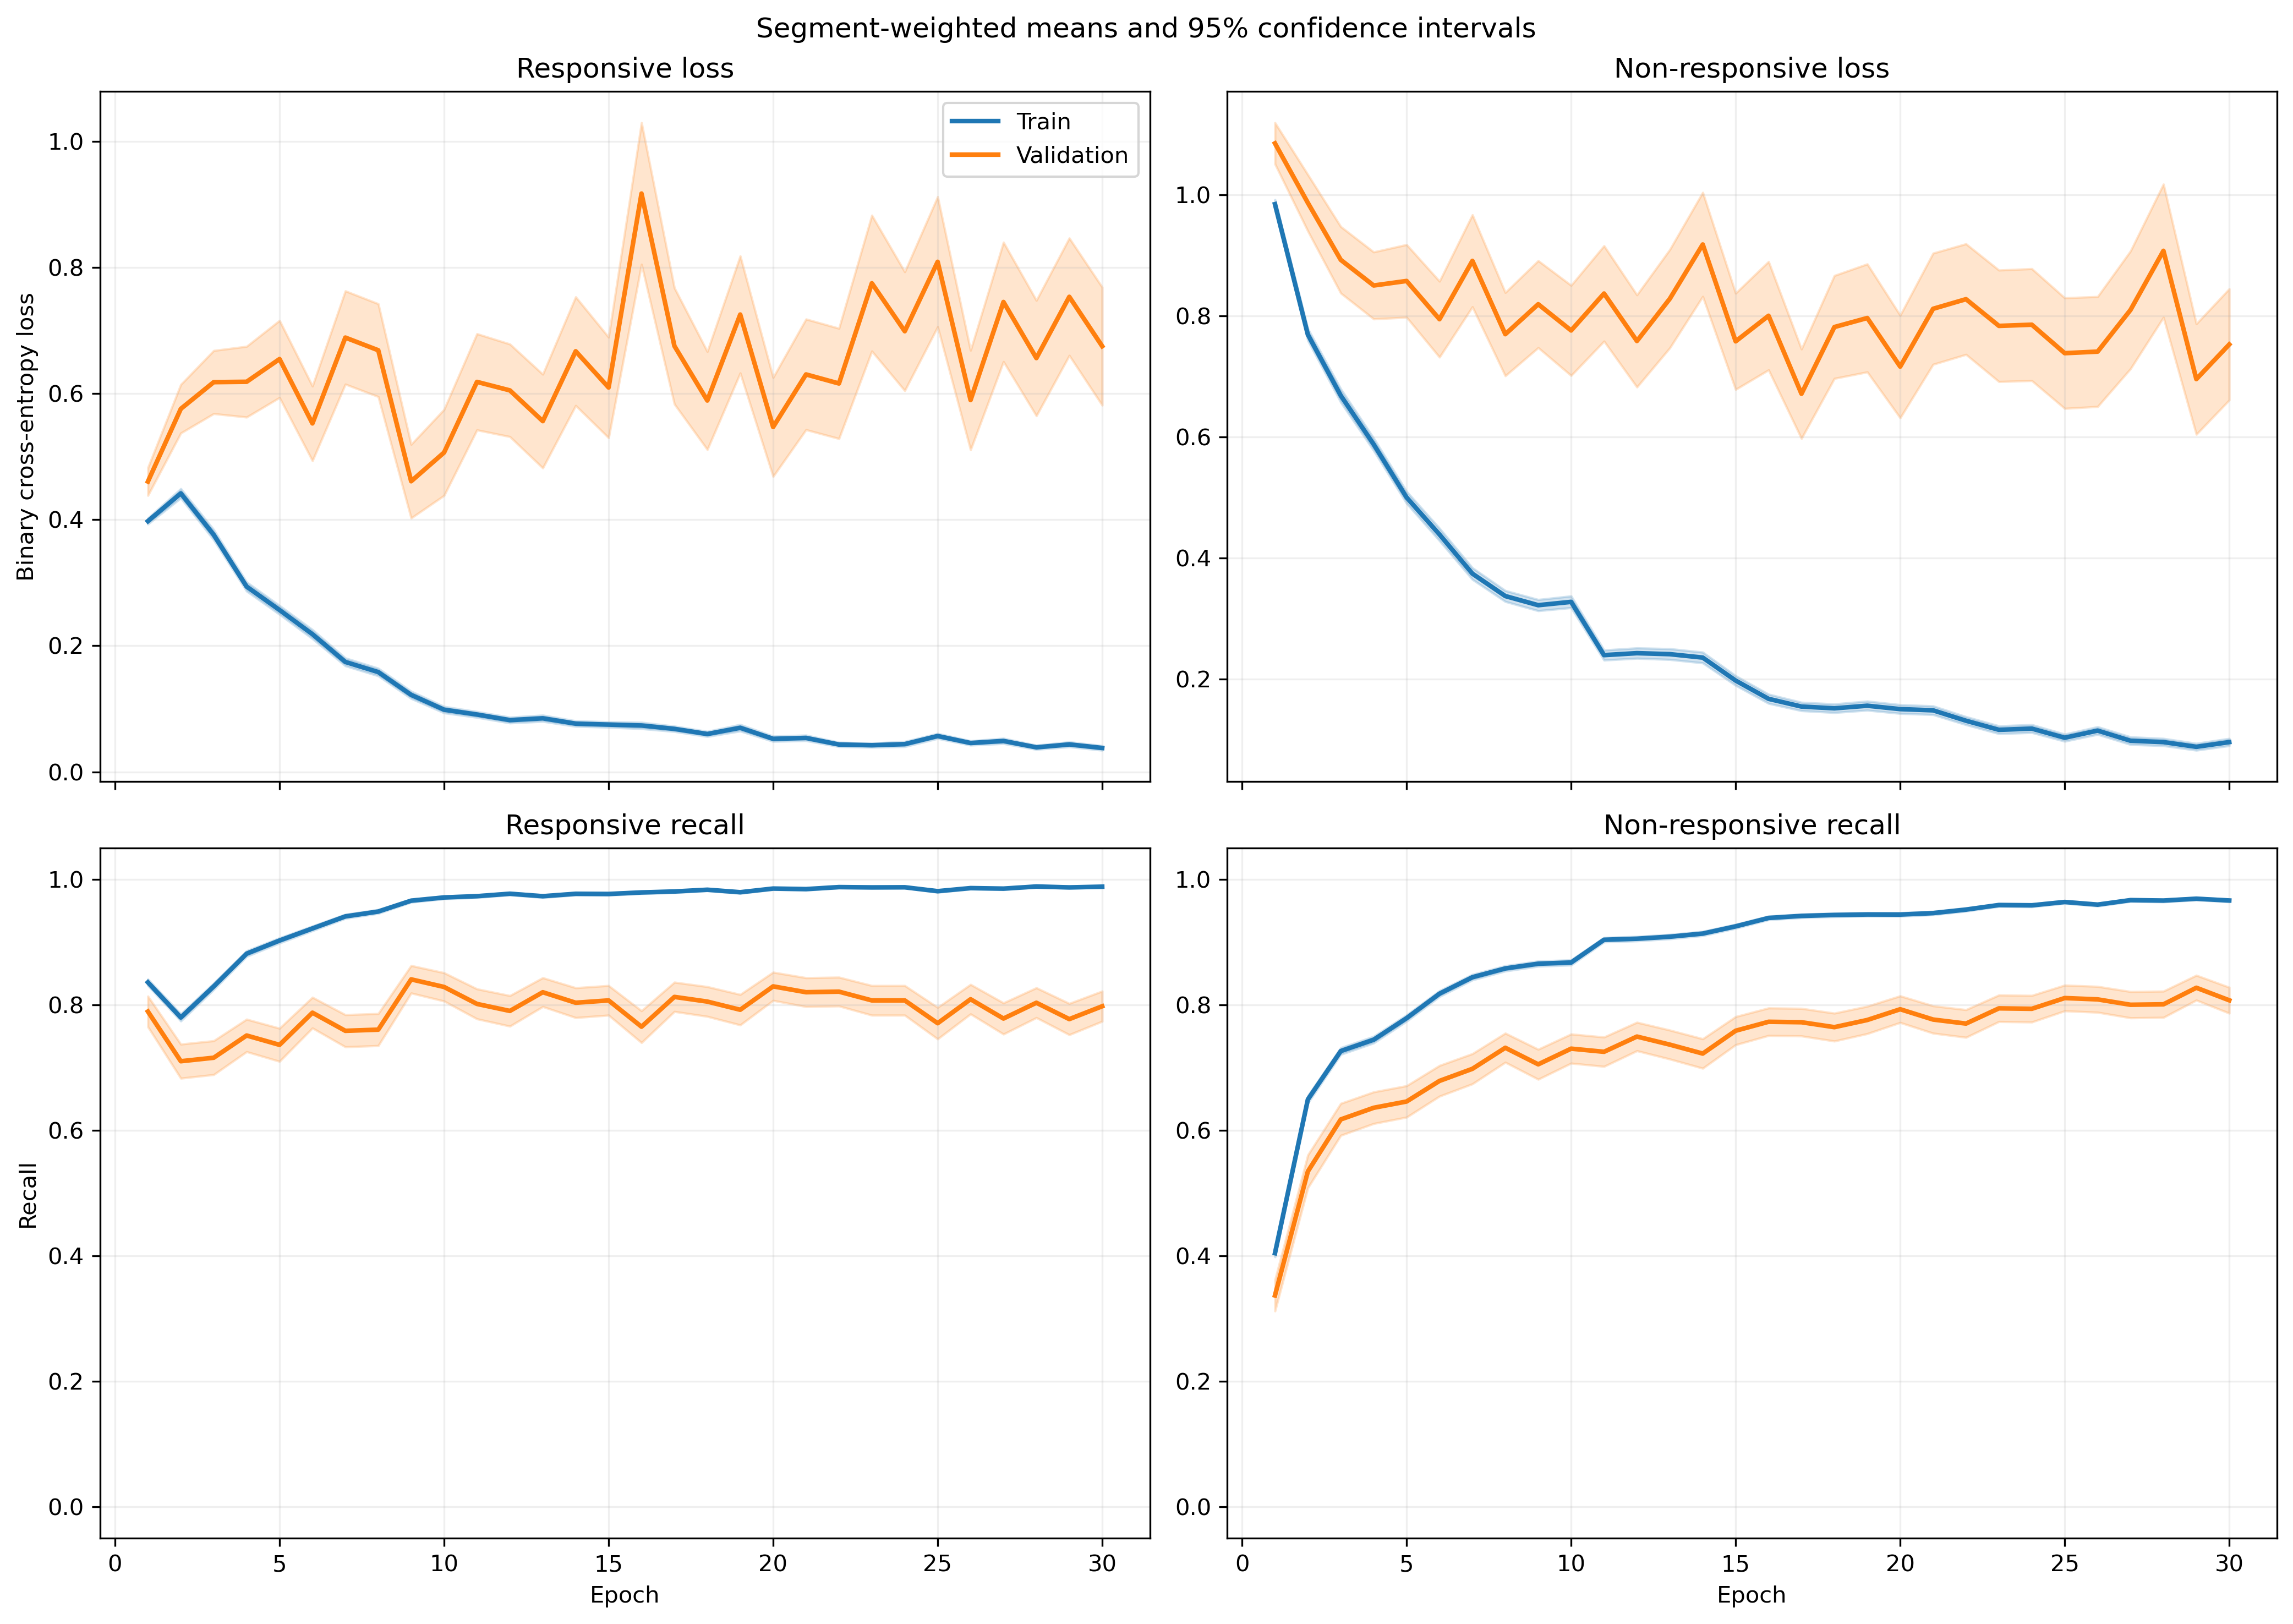

The table this chart was drawn from, first rows:
fold, epoch, split, r_loss, r_loss_count, r_loss_sum, r_loss_sum_sq, r_recall, r_recall_count, r_recall_sum, r_recall_sum_sq, nr_loss, nr_loss_count, nr_loss_sum, nr_loss_sum_sq, nr_recall, nr_recall_count, nr_recall_sum, nr_recall_sum_sq
1, 1, train, 0.3087, 1063, 328.1, 208.1, 0.8815, 1063, 937.0, 937.0, 1.184, 1401, 1659, 2715, 0.3512, 1401, 492.0, 492.0
1, 1, validation, 0.1083, 10, 1.083, 0.1684, 1.0, 10, 10.0, 10.0, , 0, 0.0, 0.0, , 0, 0.0, 0.0
1, 2, train, 0.5173, 1063, 549.9, 604.5, 0.7808, 1063, 830.0, 830.0, 0.609, 1401, 853.3, 1027, 0.6759, 1401, 947.0, 947.0
1, 2, validation, 0.1358, 10, 1.358, 0.2459, 1.0, 10, 10.0, 10.0, , 0, 0.0, 0.0, , 0, 0.0, 0.0
1, 3, train, 0.3239, 1063, 344.3, 350.4, 0.8655, 1063, 920.0, 920.0, 0.6317, 1401, 885, 1419, 0.7088, 1401, 993.0, 993.0
1, 3, validation, 0.07644, 10, 0.7644, 0.09587, 1.0, 10, 10.0, 10.0, , 0, 0.0, 0.0, , 0, 0.0, 0.0
1, 4, train, 0.2509, 1063, 266.7, 383, 0.9069, 1063, 964.0, 964.0, 0.6072, 1401, 850.6, 1791, 0.7366, 1401, 1032, 1032
1, 4, validation, 0.04708, 10, 0.4708, 0.05024, 1.0, 10, 10.0, 10.0, , 0, 0.0, 0.0, , 0, 0.0, 0.0
1, 5, train, 0.2752, 1063, 292.5, 528.6, 0.9087, 1063, 966.0, 966.0, 0.3976, 1401, 557.1, 1172, 0.8287, 1401, 1161, 1161
1, 5, validation, 0.0327, 10, 0.327, 0.02327, 1.0, 10, 10.0, 10.0, , 0, 0.0, 0.0, , 0, 0.0, 0.0
1, 6, train, 0.15, 1063, 159.5, 189.6, 0.9548, 1063, 1015, 1015, 0.4653, 1401, 651.9, 1363, 0.7937, 1401, 1112, 1112
1, 6, validation, 0.02299, 10, 0.2299, 0.01161, 1.0, 10, 10.0, 10.0, , 0, 0.0, 0.0, , 0, 0.0, 0.0
1, 7, train, 0.2797, 1063, 297.3, 520.9, 0.9031, 1063, 960.0, 960.0, 0.2311, 1401, 323.7, 613.4, 0.8972, 1401, 1257, 1257
1, 7, validation, 0.06747, 10, 0.6747, 0.145, 1.0, 10, 10.0, 10.0, , 0, 0.0, 0.0, , 0, 0.0, 0.0
1, 8, train, 0.1821, 1063, 193.5, 359.7, 0.9436, 1063, 1003, 1003, 0.4244, 1401, 594.5, 1327, 0.8237, 1401, 1154, 1154
1, 8, validation, 0.0481, 10, 0.481, 0.1119, 1.0, 10, 10.0, 10.0, , 0, 0.0, 0.0, , 0, 0.0, 0.0
1, 9, train, 0.1708, 1063, 181.5, 395.7, 0.9473, 1063, 1007, 1007, 0.2547, 1401, 356.8, 833.5, 0.8986, 1401, 1259, 1259
1, 9, validation, 0.02754, 10, 0.2754, 0.05012, 1.0, 10, 10.0, 10.0, , 0, 0.0, 0.0, , 0, 0.0, 0.0
1, 10, train, 0.02759, 1063, 29.33, 5.974, 0.9972, 1063, 1060, 1060, 0.5167, 1401, 723.9, 1764, 0.793, 1401, 1111, 1111
1, 10, validation, 0.008066, 10, 0.08066, 0.001423, 1.0, 10, 10.0, 10.0, , 0, 0.0, 0.0, , 0, 0.0, 0.0
1, 11, train, 0.08143, 1063, 86.56, 101.3, 0.9793, 1063, 1041, 1041, 0.1972, 1401, 276.3, 545.5, 0.9108, 1401, 1276, 1276
1, 11, validation, 0.009616, 10, 0.09616, 0.002541, 1.0, 10, 10.0, 10.0, , 0, 0.0, 0.0, , 0, 0.0, 0.0
1, 12, train, 0.06938, 1063, 73.75, 55.96, 0.984, 1063, 1046, 1046, 0.1897, 1401, 265.7, 552.6, 0.9215, 1401, 1291, 1291
1, 12, validation, 0.008751, 10, 0.08751, 0.001231, 1.0, 10, 10.0, 10.0, , 0, 0.0, 0.0, , 0, 0.0, 0.0
1, 13, train, 0.149, 1063, 158.4, 477.4, 0.9558, 1063, 1016, 1016, 0.2242, 1401, 314.1, 912.4, 0.9186, 1401, 1287, 1287
1, 13, validation, 0.003947, 10, 0.03947, 0.0002931, 1.0, 10, 10.0, 10.0, , 0, 0.0, 0.0, , 0, 0.0, 0.0
1, 14, train, 0.09743, 1063, 103.6, 135.7, 0.9661, 1063, 1027, 1027, 0.1166, 1401, 163.4, 354.2, 0.9572, 1401, 1341, 1341
1, 14, validation, 0.01007, 10, 0.1007, 0.002139, 1.0, 10, 10.0, 10.0, , 0, 0.0, 0.0, , 0, 0.0, 0.0
1, 15, train, 0.03386, 1063, 36, 37.44, 0.9925, 1063, 1055, 1055, 0.227, 1401, 318, 814.8, 0.9065, 1401, 1270, 1270
1, 15, validation, 0.003439, 10, 0.03439, 0.0001761, 1.0, 10, 10.0, 10.0, , 0, 0.0, 0.0, , 0, 0.0, 0.0
1, 16, train, 0.06216, 1063, 66.08, 119.1, 0.9849, 1063, 1047, 1047, 0.172, 1401, 240.9, 626.4, 0.9393, 1401, 1316, 1316
1, 16, validation, 0.007799, 10, 0.07799, 0.001776, 1.0, 10, 10.0, 10.0, , 0, 0.0, 0.0, , 0, 0.0, 0.0
1, 17, train, 0.05533, 1063, 58.81, 83.15, 0.9821, 1063, 1044, 1044, 0.1266, 1401, 177.4, 456.8, 0.9572, 1401, 1341, 1341
1, 17, validation, 0.007545, 10, 0.07545, 0.002391, 1.0, 10, 10.0, 10.0, , 0, 0.0, 0.0, , 0, 0.0, 0.0
1, 18, train, 0.05297, 1063, 56.31, 57.71, 0.9859, 1063, 1048, 1048, 0.1007, 1401, 141, 273.3, 0.9593, 1401, 1344, 1344
1, 18, validation, 0.01297, 10, 0.1297, 0.004906, 1.0, 10, 10.0, 10.0, , 0, 0.0, 0.0, , 0, 0.0, 0.0
1, 19, train, 0.07261, 1063, 77.18, 259.4, 0.9802, 1063, 1042, 1042, 0.3181, 1401, 445.7, 1475, 0.8929, 1401, 1251, 1251
1, 19, validation, 0.001697, 10, 0.01697, 6.593576790692168e-05, 1.0, 10, 10.0, 10.0, , 0, 0.0, 0.0, , 0, 0.0, 0.0
1, 20, train, 0.04036, 1063, 42.91, 29.64, 0.9915, 1063, 1054, 1054, 0.2277, 1401, 319.1, 704.8, 0.9086, 1401, 1273, 1273
1, 20, validation, 0.01205, 10, 0.1205, 0.003722, 1.0, 10, 10.0, 10.0, , 0, 0.0, 0.0, , 0, 0.0, 0.0
1, 21, train, 0.02001, 1063, 21.27, 17.78, 0.9981, 1063, 1061, 1061, 0.1864, 1401, 261.2, 651.6, 0.9308, 1401, 1304, 1304
1, 21, validation, 0.002786, 10, 0.02786, 0.0001128, 1.0, 10, 10.0, 10.0, , 0, 0.0, 0.0, , 0, 0.0, 0.0
1, 22, train, 0.05489, 1063, 58.34, 61.93, 0.9784, 1063, 1040, 1040, 0.1546, 1401, 216.7, 540.5, 0.94, 1401, 1317, 1317
1, 22, validation, 0.04078, 10, 0.4078, 0.1553, 1.0, 10, 10.0, 10.0, , 0, 0.0, 0.0, , 0, 0.0, 0.0
1, 23, train, 0.01811, 1063, 19.25, 6.681, 0.9972, 1063, 1060, 1060, 0.1025, 1401, 143.7, 358.6, 0.96, 1401, 1345, 1345
1, 23, validation, 0.001312, 10, 0.01312, 2.593432668618334e-05, 1.0, 10, 10.0, 10.0, , 0, 0.0, 0.0, , 0, 0.0, 0.0
1, 24, train, 0.02319, 1063, 24.65, 29.36, 0.9915, 1063, 1054, 1054, 0.1386, 1401, 194.1, 542.7, 0.9515, 1401, 1333, 1333
1, 24, validation, 0.0009216, 10, 0.009216, 1.3349600749279489e-05, 1.0, 10, 10.0, 10.0, , 0, 0.0, 0.0, , 0, 0.0, 0.0
1, 25, train, 0.02525, 1063, 26.84, 40.34, 0.9981, 1063, 1061, 1061, 0.0941, 1401, 131.8, 273.7, 0.965, 1401, 1352, 1352
1, 25, validation, 0.004929, 10, 0.04929, 0.0004164, 1.0, 10, 10.0, 10.0, , 0, 0.0, 0.0, , 0, 0.0, 0.0
1, 26, train, 0.01974, 1063, 20.99, 15.83, 0.9953, 1063, 1058, 1058, 0.1761, 1401, 246.7, 802.6, 0.945, 1401, 1324, 1324
1, 26, validation, 0.001071, 10, 0.01071, 2.3746907572785858e-05, 1.0, 10, 10.0, 10.0, , 0, 0.0, 0.0, , 0, 0.0, 0.0
1, 27, train, 0.03915, 1063, 41.62, 94.09, 0.9915, 1063, 1054, 1054, 0.09098, 1401, 127.5, 397.4, 0.9679, 1401, 1356, 1356
1, 27, validation, 0.001849, 10, 0.01849, 0.0001006, 1.0, 10, 10.0, 10.0, , 0, 0.0, 0.0, , 0, 0.0, 0.0
1, 28, train, 0.01171, 1063, 12.45, 7.822, 0.9991, 1063, 1062, 1062, 0.09946, 1401, 139.3, 404.7, 0.9657, 1401, 1353, 1353
1, 28, validation, 0.000589, 10, 0.00589, 5.287940894049825e-06, 1.0, 10, 10.0, 10.0, , 0, 0.0, 0.0, , 0, 0.0, 0.0
1, 29, train, 0.028, 1063, 29.76, 47.02, 0.9934, 1063, 1056, 1056, 0.1149, 1401, 161, 427.9, 0.9579, 1401, 1342, 1342
1, 29, validation, 0.001251, 10, 0.01251, 3.927428269889788e-05, 1.0, 10, 10.0, 10.0, , 0, 0.0, 0.0, , 0, 0.0, 0.0
1, 30, train, 0.01865, 1063, 19.83, 25.69, 0.9972, 1063, 1060, 1060, 0.1022, 1401, 143.2, 382.7, 0.9622, 1401, 1348, 1348
1, 30, validation, 0.0006352, 10, 0.006352, 1.3520143966161413e-05, 1.0, 10, 10.0, 10.0, , 0, 0.0, 0.0, , 0, 0.0, 0.0
... 1,140 more rows
